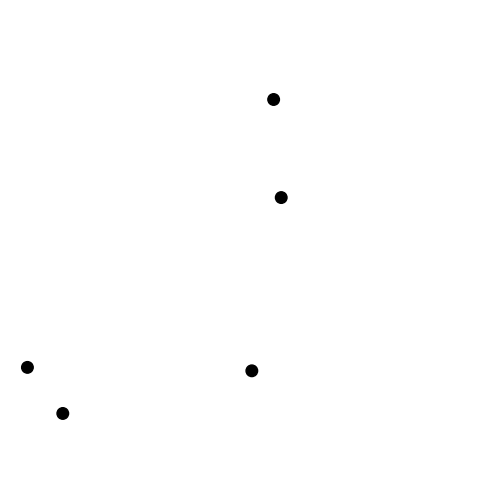
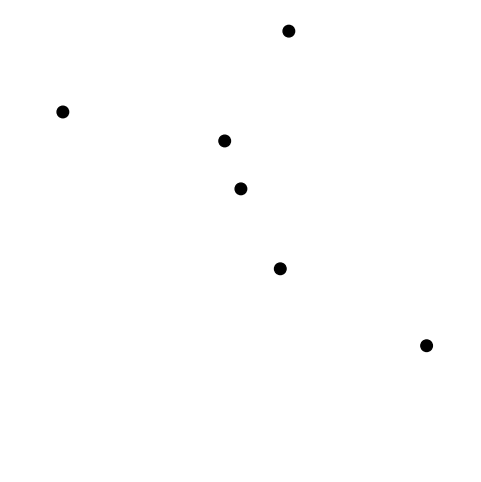
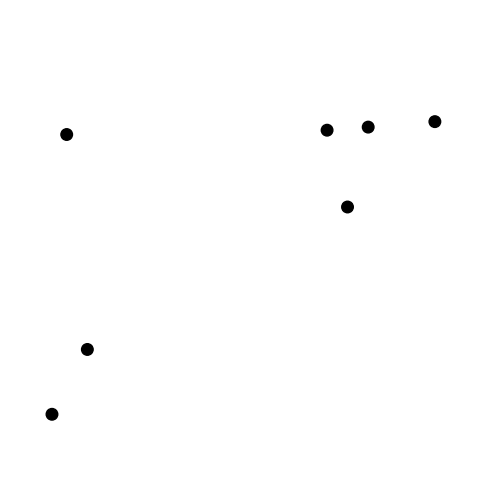
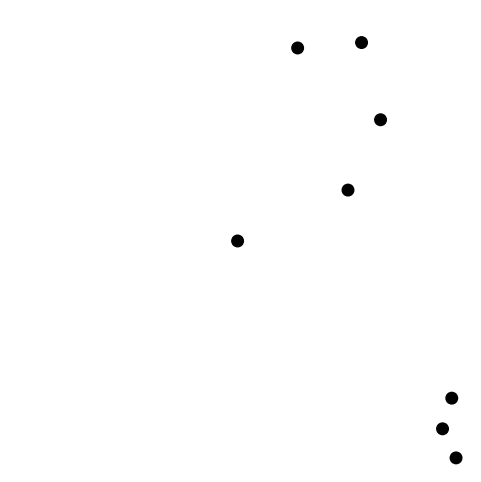
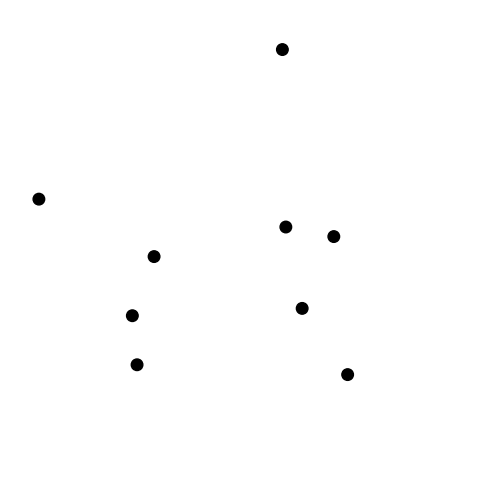
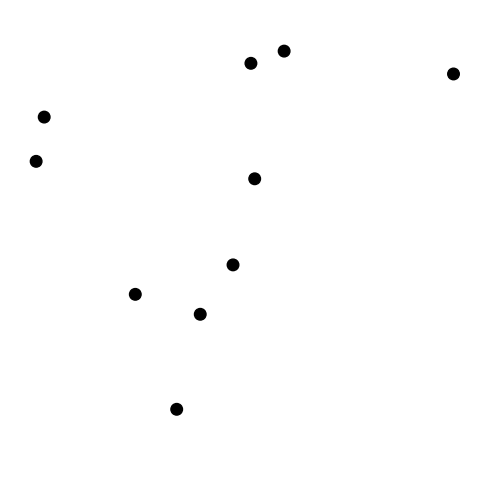
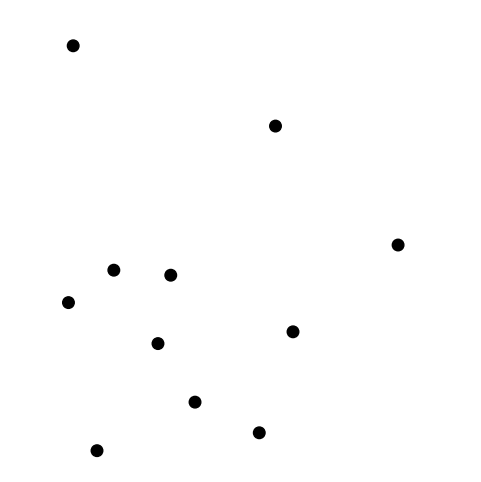
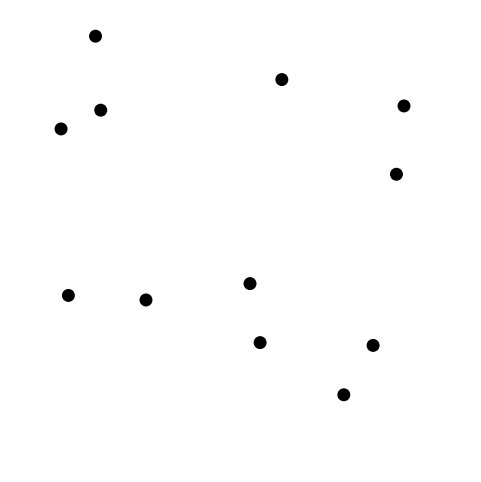
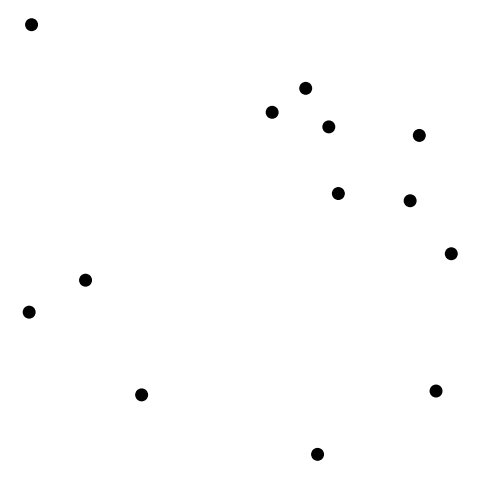
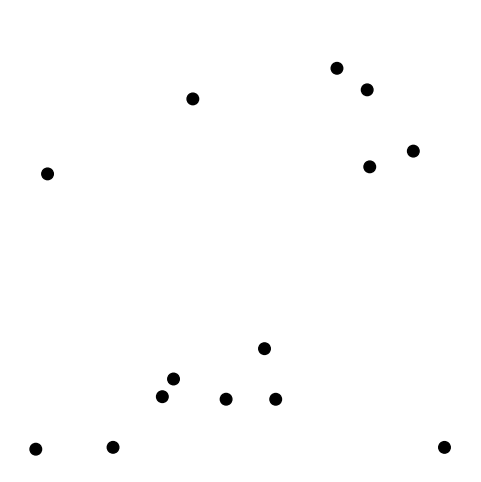
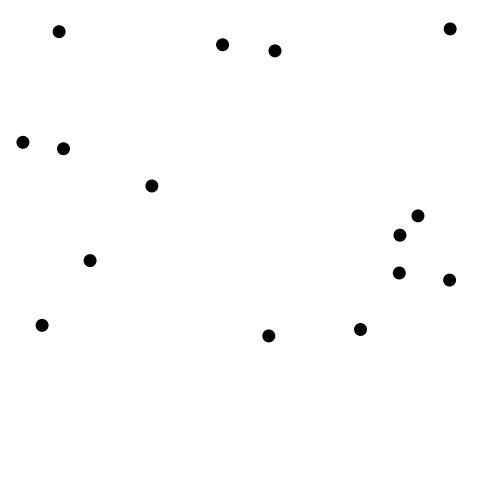
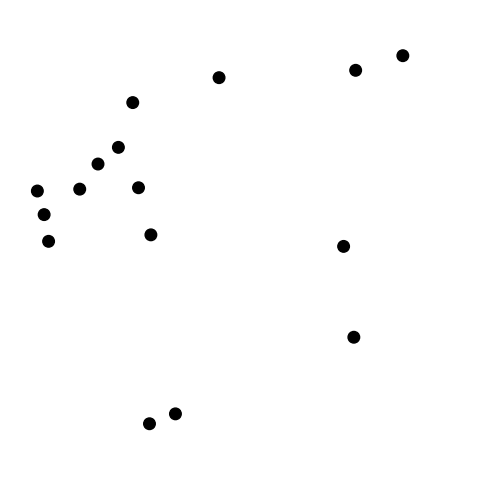
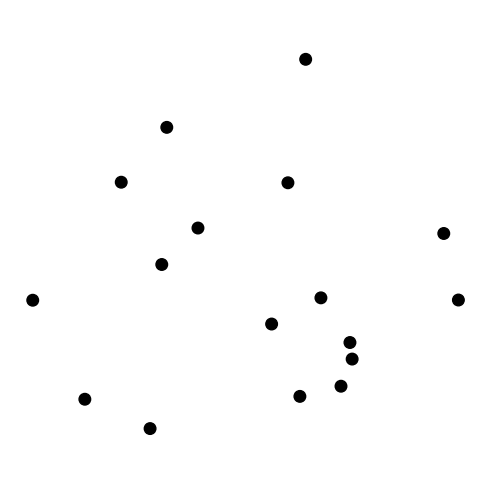
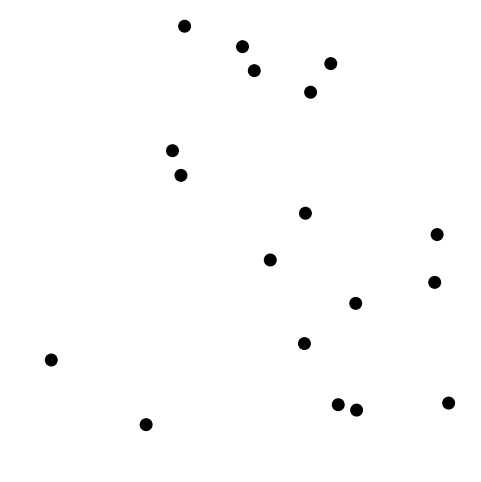
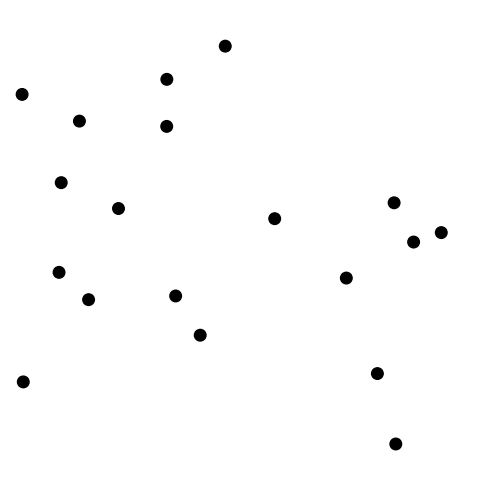
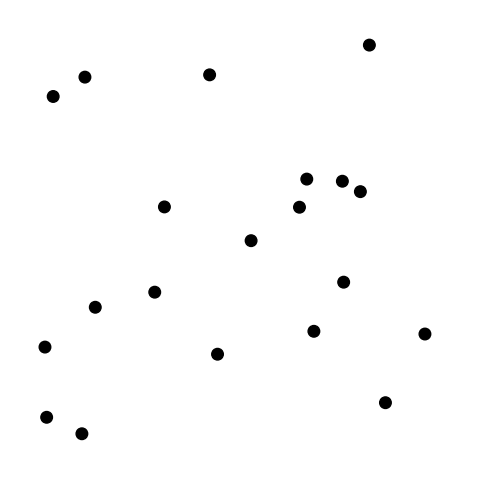

Python code for these plots, in order:
import numpy as np
import matplotlib.pyplot as plt
from matplotlib.patches import Circle
import os
import random
import math

# ===============================
# PARAMETERS
# ===============================

canvas_size = 800          # width and height (pixels)
dot_radius = 10            # SMALL fixed radius
edge_margin = 10            # space from canvas edge
min_spacing = 4            # extra space between dots
output_folder = "dot_stimuli"

os.makedirs(output_folder, exist_ok=True)

# ===============================
# DOT GENERATION FUNCTION
# ===============================

def generate_dots(n_dots):

    dots = []
    attempts = 0
    max_attempts = 20000

    while len(dots) < n_dots and attempts < max_attempts:
        attempts += 1

        # Safe placement boundaries
        x = random.uniform(
            -canvas_size/2 + dot_radius + edge_margin,
             canvas_size/2 - dot_radius - edge_margin
        )
        y = random.uniform(
            -canvas_size/2 + dot_radius + edge_margin,
             canvas_size/2 - dot_radius - edge_margin
        )

        valid = True
        for dx, dy in dots:
            distance = math.sqrt((x - dx)**2 + (y - dy)**2)

            # STRICT non-touch condition
            if distance < (2 * dot_radius + min_spacing):
                valid = False
                break

        if valid:
            dots.append((x, y))

    if len(dots) < n_dots:
        raise RuntimeError("Could not place all dots without overlap.")

    return dots

# ===============================
# GENERATE IMAGES
# ===============================

for n in range(5, 21):

    dots = generate_dots(n)

    fig, ax = plt.subplots(figsize=(6, 6))
    ax.set_xlim(-canvas_size/2, canvas_size/2)
    ax.set_ylim(-canvas_size/2, canvas_size/2)
    ax.set_aspect('equal')
    ax.axis('off')

    for x, y in dots:
        circle = Circle((x, y), dot_radius, color='black')
        ax.add_patch(circle)

    plt.savefig(
        f"{output_folder}/V{n}.png",
        dpi=300,
        bbox_inches='tight',
        pad_inches=0
    )

    plt.close()

print("Stimuli generated successfully.")
